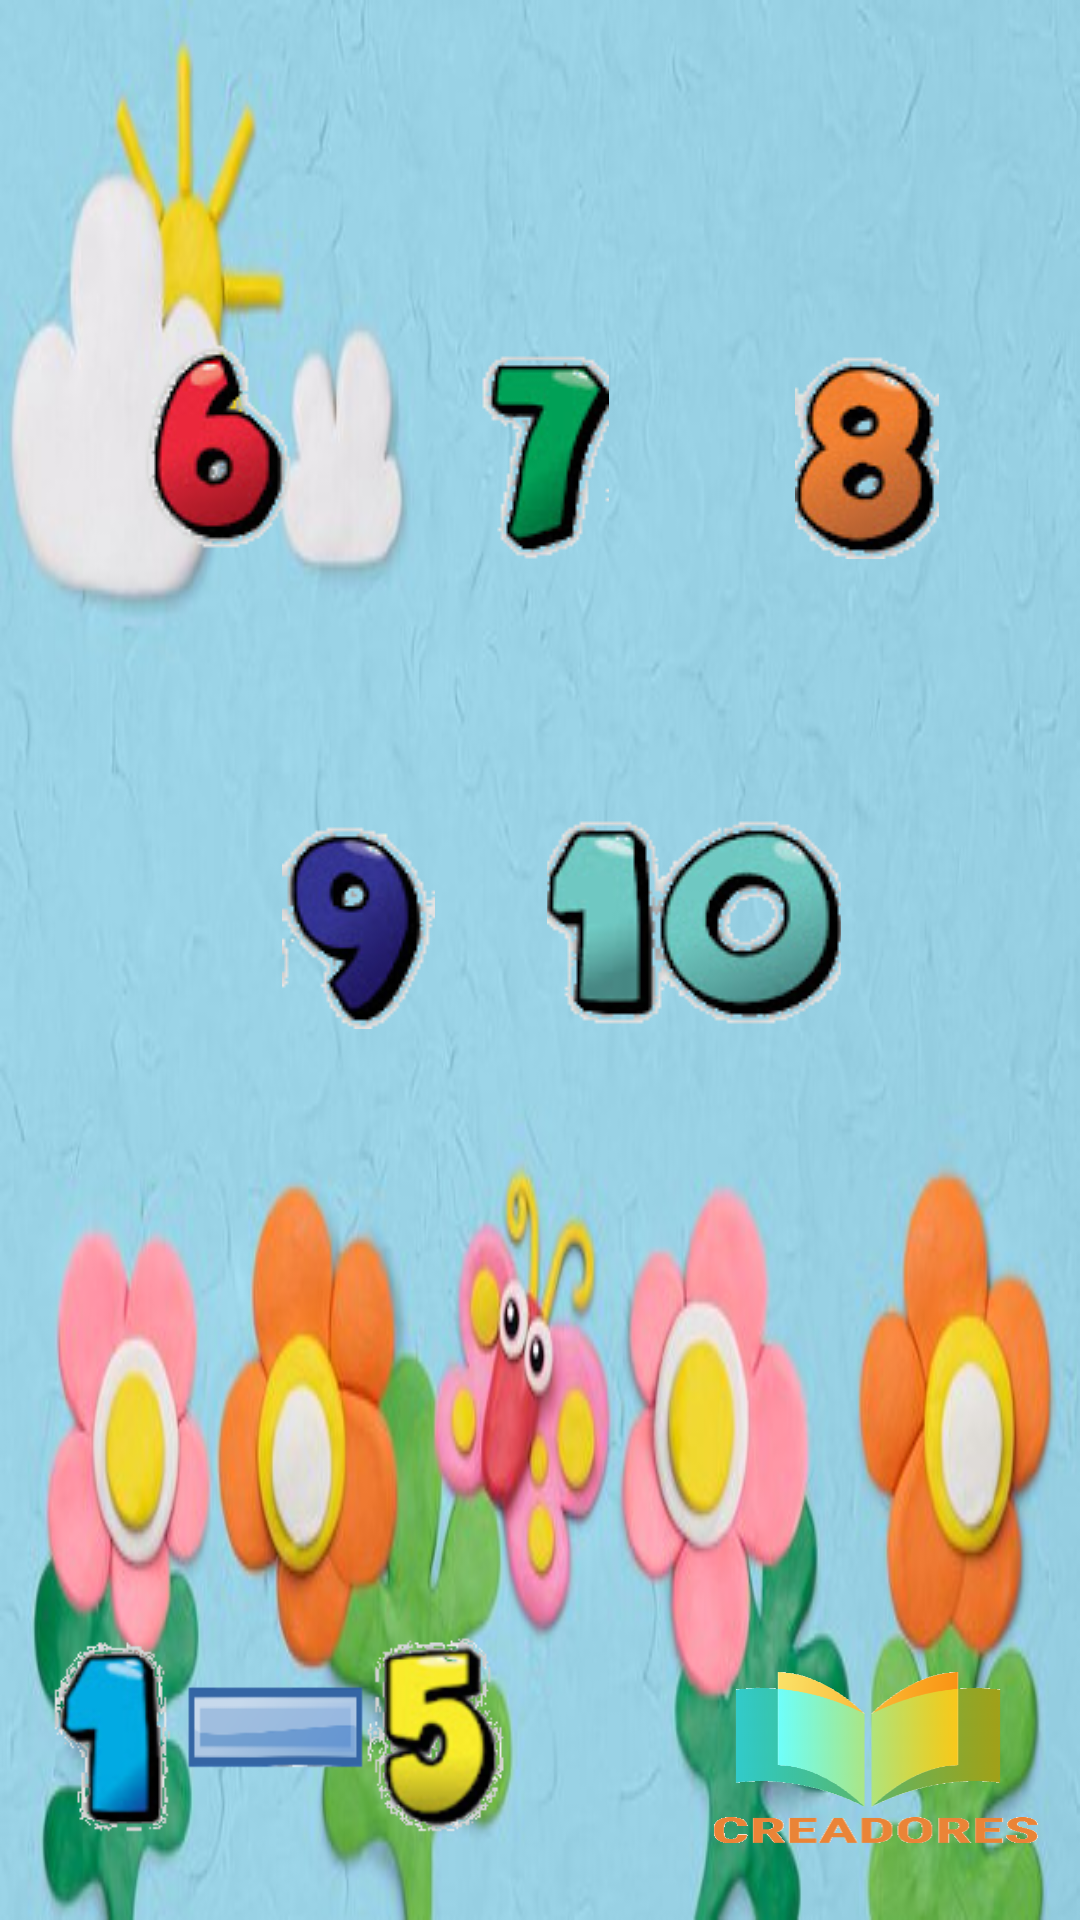

Reconstruct the res/layout file that produces this screen, plus the resources it refers to.
<!-- AndroidManifest.xml: application theme Theme.Parte2Programacion -->
<!-- res/layout/activity_main2.xml -->
<?xml version="1.0" encoding="utf-8"?>
<androidx.constraintlayout.widget.ConstraintLayout xmlns:android="http://schemas.android.com/apk/res/android"
    xmlns:app="http://schemas.android.com/apk/res-auto"
    xmlns:tools="http://schemas.android.com/tools"
    android:layout_width="match_parent"
    android:layout_height="match_parent"
    android:background="@drawable/fondo"
    tools:context=".MainActivity2">

    <ImageButton
        android:id="@+id/imagecreadores2"
        android:layout_width="136dp"
        android:layout_height="83dp"
        android:backgroundTint="#00FFFFFF"
        android:scaleType="fitXY"
        app:layout_constraintBottom_toBottomOf="parent"
        app:layout_constraintEnd_toEndOf="parent"
        app:layout_constraintHorizontal_bias="1.0"
        app:layout_constraintStart_toStartOf="parent"
        app:layout_constraintTop_toTopOf="parent"
        app:layout_constraintVertical_bias="0.975"
        app:srcCompat="@drawable/creadores" />

    <ImageButton
        android:id="@+id/btn9"
        android:layout_width="98dp"
        android:layout_height="141dp"
        android:backgroundTint="#00FFFFFF"
        app:layout_constraintBottom_toBottomOf="parent"
        app:layout_constraintEnd_toEndOf="parent"
        app:layout_constraintHorizontal_bias="0.268"
        app:layout_constraintStart_toStartOf="parent"
        app:layout_constraintTop_toTopOf="parent"
        app:layout_constraintVertical_bias="0.471"
        app:srcCompat="@drawable/el9" />

    <ImageButton
        android:id="@+id/btn10"
        android:layout_width="98dp"
        android:layout_height="141dp"
        android:backgroundTint="#00FFFFFF"
        app:layout_constraintBottom_toBottomOf="parent"
        app:layout_constraintEnd_toEndOf="parent"
        app:layout_constraintHorizontal_bias="0.696"
        app:layout_constraintStart_toStartOf="parent"
        app:layout_constraintTop_toTopOf="parent"
        app:layout_constraintVertical_bias="0.471"
        app:srcCompat="@drawable/el10" />

    <ImageButton
        android:id="@+id/btn6"
        android:layout_width="98dp"
        android:layout_height="141dp"
        android:backgroundTint="#00FFFFFF"
        app:layout_constraintBottom_toBottomOf="parent"
        app:layout_constraintEnd_toEndOf="parent"
        app:layout_constraintHorizontal_bias="0.086"
        app:layout_constraintStart_toStartOf="parent"
        app:layout_constraintTop_toTopOf="parent"
        app:layout_constraintVertical_bias="0.157"
        app:srcCompat="@drawable/el6" />

    <ImageButton
        android:id="@+id/btn8"
        android:layout_width="98dp"
        android:layout_height="141dp"
        android:backgroundTint="#00FFFFFF"
        app:layout_constraintBottom_toBottomOf="parent"
        app:layout_constraintEnd_toEndOf="parent"
        app:layout_constraintHorizontal_bias="0.916"
        app:layout_constraintStart_toStartOf="parent"
        app:layout_constraintTop_toTopOf="parent"
        app:layout_constraintVertical_bias="0.157"
        app:srcCompat="@drawable/el8" />

    <ImageButton
        android:id="@+id/btn7"
        android:layout_width="98dp"
        android:layout_height="141dp"
        android:backgroundTint="#00FFFFFF"
        app:layout_constraintBottom_toBottomOf="parent"
        app:layout_constraintEnd_toEndOf="parent"
        app:layout_constraintHorizontal_bias="0.498"
        app:layout_constraintStart_toStartOf="parent"
        app:layout_constraintTop_toTopOf="parent"
        app:layout_constraintVertical_bias="0.157"
        app:srcCompat="@drawable/el7" />

    <ImageButton
        android:id="@+id/imageregreso"
        android:layout_width="181dp"
        android:layout_height="103dp"
        android:backgroundTint="#00FFFFFF"
        android:scaleType="fitCenter"
        app:layout_constraintBottom_toBottomOf="parent"
        app:layout_constraintEnd_toEndOf="parent"
        app:layout_constraintHorizontal_bias="0.004"
        app:layout_constraintStart_toStartOf="parent"
        app:layout_constraintTop_toTopOf="parent"
        app:layout_constraintVertical_bias="0.974"
        app:srcCompat="@drawable/primerapantalla" />

</androidx.constraintlayout.widget.ConstraintLayout>
<!-- resources referenced by this layout -->
<resources>
  <!-- drawable creadores: png bitmap (drawable-v24, 25139 bytes) -->
  <!-- drawable el10: png bitmap (drawable-v24, 12764 bytes) -->
  <!-- drawable el6: png bitmap (drawable-v24, 6428 bytes) -->
  <!-- drawable el7: png bitmap (drawable-v24, 4948 bytes) -->
  <!-- drawable el8: png bitmap (drawable-v24, 7776 bytes) -->
  <!-- drawable el9: png bitmap (drawable-v24, 6330 bytes) -->
  <!-- drawable fondo: jpg bitmap (drawable-v24, 37832 bytes) -->
  <!-- drawable primerapantalla: png bitmap (drawable-v24, 27586 bytes) -->
  <style name="Theme.Parte2Programacion" parent="Theme.MaterialComponents.DayNight.DarkActionBar">
          
          <item name="colorPrimary">@color/purple_500</item>
          <item name="colorPrimaryVariant">@color/purple_700</item>
          <item name="colorOnPrimary">@color/white</item>
          
          <item name="colorSecondary">@color/teal_200</item>
          <item name="colorSecondaryVariant">@color/teal_700</item>
          <item name="colorOnSecondary">@color/black</item>
          
          <item name="android:statusBarColor" tools:targetApi="l">?attr/colorPrimaryVariant</item>
          
      </style>
  <!-- not gathered from this repository: default colours our renderer supplied (Android Studio template values) -->
  <color name="purple_500">#FF6200EE</color>
  <color name="purple_700">#FF3700B3</color>
  <color name="teal_200">#FF03DAC5</color>
  <color name="teal_700">#FF018786</color>
  <color name="black">#FF000000</color>
  <color name="white">#FFFFFFFF</color>
</resources>
